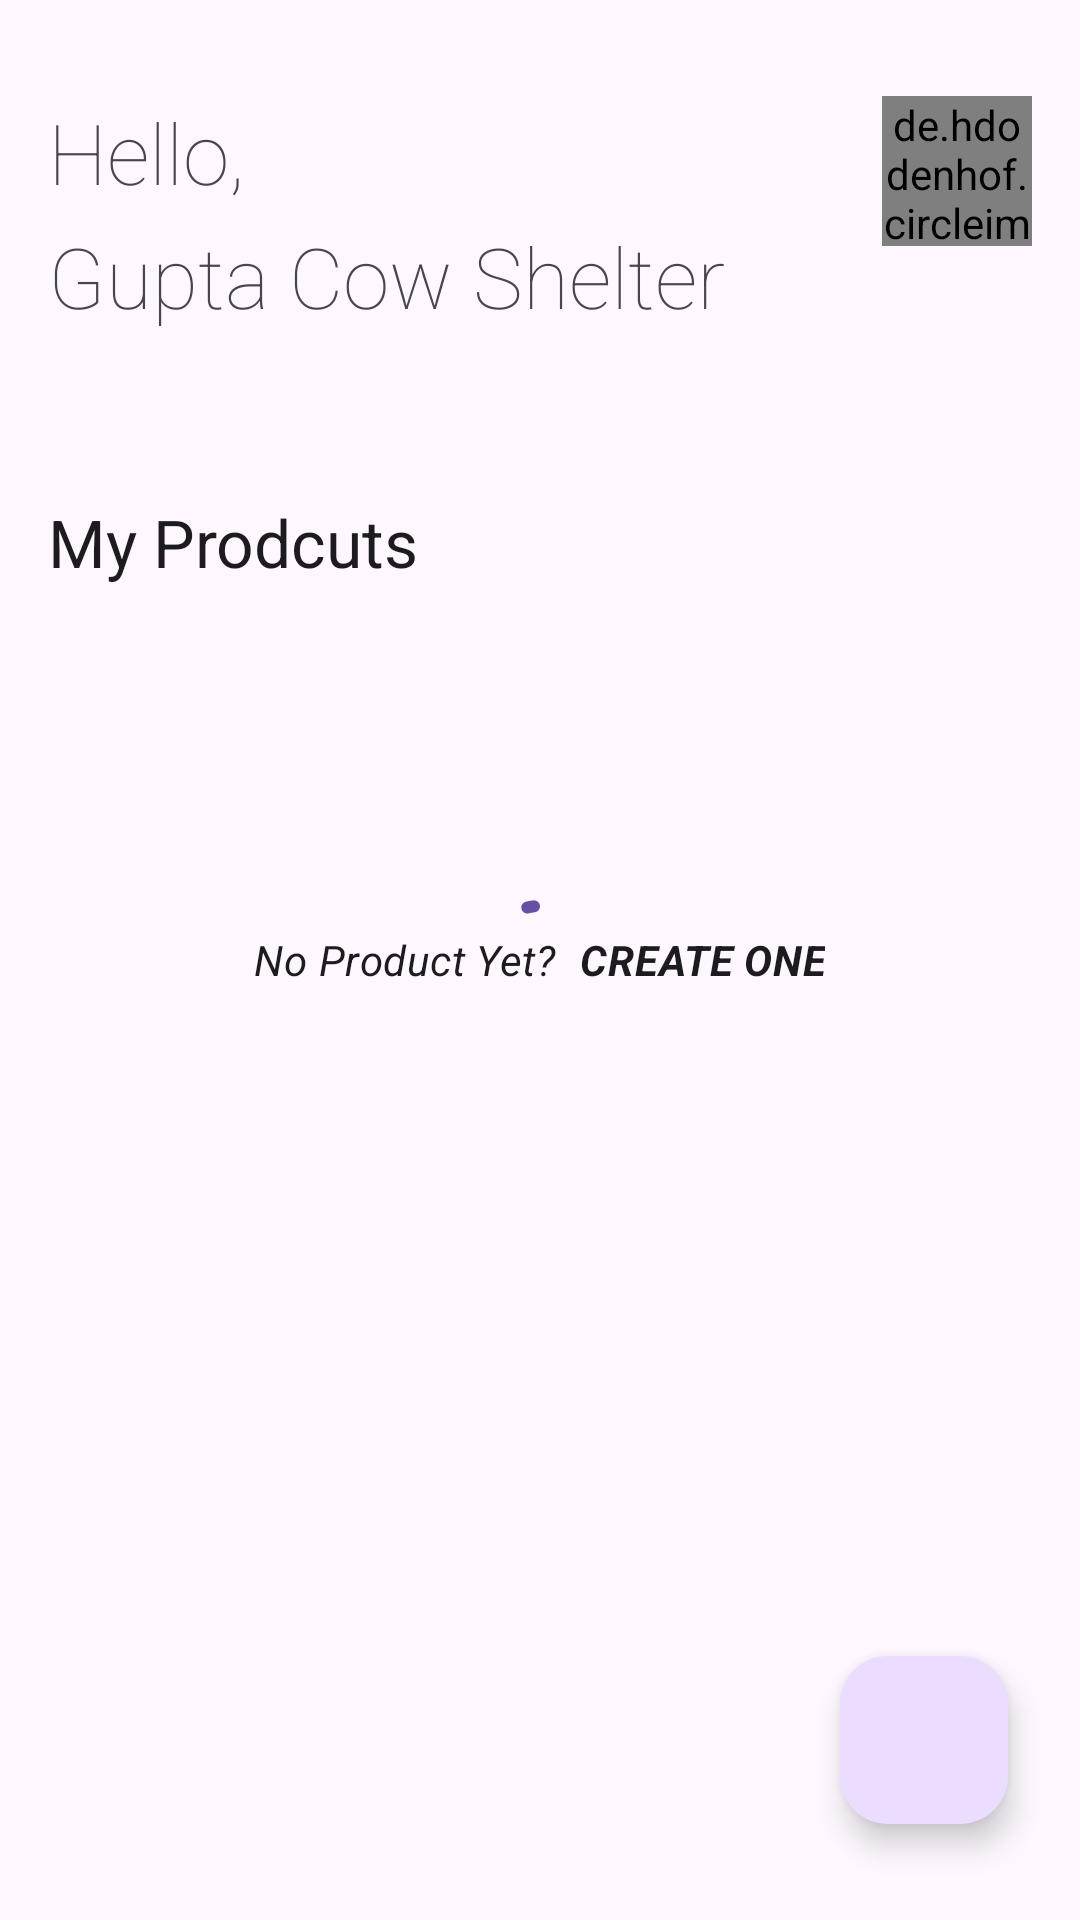

The Android layout XML behind this screen, and the referenced resources:
<!-- AndroidManifest.xml: application theme Theme.CowShelterFinder -->
<!-- res/layout/activity_shelter_main_screen.xml -->
<?xml version="1.0" encoding="utf-8"?>
<RelativeLayout xmlns:android="http://schemas.android.com/apk/res/android"
    xmlns:app="http://schemas.android.com/apk/res-auto"
    xmlns:tools="http://schemas.android.com/tools"
    android:id="@+id/main"
    android:layout_width="match_parent"
    android:layout_height="match_parent"
    tools:context=".ui.shelter.ShelterMainScreen">


    <com.google.android.material.card.MaterialCardView
        android:id="@+id/cardOne"
        android:layout_width="match_parent"
        android:layout_height="wrap_content"
        app:cardCornerRadius="0dp"
        app:cardElevation="0dp"
        app:strokeWidth="0dp">

        <RelativeLayout
            android:layout_width="match_parent"
            android:layout_height="match_parent"
            android:minHeight="150dp">

            <TextView
                android:id="@+id/greeting"
                android:layout_width="wrap_content"
                android:layout_height="wrap_content"
                android:layout_marginStart="16dp"
                android:layout_marginTop="32dp"
                android:fontFamily="sans-serif-thin"
                android:text="Hello,"
                android:textSize="28sp" />


            <TextView
                android:id="@+id/shelterName"
                android:layout_width="wrap_content"
                android:layout_height="wrap_content"
                android:layout_below="@id/greeting"
                android:layout_marginStart="16dp"
                android:layout_marginTop="4dp"
                android:fontFamily="sans-serif-thin"
                android:maxLength="19"
                android:text="Gupta Cow Shelter"
                android:textSize="28sp" />


            <de.hdodenhof.circleimageview.CircleImageView
                android:id="@+id/imageview"
                android:layout_width="50dp"
                android:layout_height="50dp"
                android:layout_alignParentEnd="true"
                android:layout_marginTop="32dp"
                android:layout_marginEnd="16dp"
                android:src="@drawable/pro" />


        </RelativeLayout>
    </com.google.android.material.card.MaterialCardView>

    <androidx.appcompat.widget.LinearLayoutCompat
        android:layout_width="match_parent"
        android:layout_height="wrap_content"
        android:layout_below="@id/cardOne"
        android:orientation="vertical">

        <TextView
            style="@style/TextAppearance.Material3.TitleLarge"
            android:layout_width="wrap_content"
            android:layout_height="wrap_content"
            android:layout_marginStart="16dp"
            android:layout_marginTop="16dp"
            android:layout_marginBottom="16dp"
            android:text="My Prodcuts" />

        <androidx.recyclerview.widget.RecyclerView
            android:id="@+id/myProductsRecycle"
            android:layout_width="match_parent"
            android:layout_height="wrap_content" />

    </androidx.appcompat.widget.LinearLayoutCompat>


    <androidx.appcompat.widget.LinearLayoutCompat
        android:id="@+id/len1"
        android:layout_width="match_parent"
        android:layout_height="wrap_content"
        android:layout_centerInParent="true"
        android:gravity="center">


        <TextView
            android:id="@+id/noProductYet"
            style="@style/TextAppearance.Material3.BodyMedium"
            android:layout_width="wrap_content"
            android:layout_height="wrap_content"
            android:layout_gravity="center"
            android:gravity="center"
            android:text="No Product Yet? "
            android:textStyle="italic" />

        <TextView
            android:id="@+id/createOne"
            style="@style/TextAppearance.Material3.BodyMedium"
            android:layout_width="wrap_content"
            android:layout_height="wrap_content"
            android:layout_gravity="center"
            android:layout_marginStart="4dp"
            android:drawablePadding="4dp"
            android:gravity="center"
            android:text="CREATE ONE"
            android:textStyle="bold|italic" />

    </androidx.appcompat.widget.LinearLayoutCompat>


    <com.google.android.material.progressindicator.CircularProgressIndicator
        android:id="@+id/progressBar"
        android:layout_width="wrap_content"
        android:layout_height="wrap_content"
        android:layout_centerInParent="true"
        android:indeterminate="true" />

    <com.google.android.material.floatingactionbutton.FloatingActionButton
        android:id="@+id/fabCreateProduct"
        android:layout_width="wrap_content"
        android:layout_height="wrap_content"
        android:layout_alignParentEnd="true"
        android:layout_alignParentBottom="true"
        android:layout_marginEnd="24dp"
        android:layout_marginBottom="32dp"
        android:src="@drawable/add_24" />

</RelativeLayout>
<!-- resources referenced by this layout -->
<resources>
  <style name="Theme.CowShelterFinder" parent="Base.Theme.CowShelterFinder" />
  <style name="Base.Theme.CowShelterFinder" parent="Theme.Material3.DayNight.NoActionBar">
          
          
      </style>
</resources>
